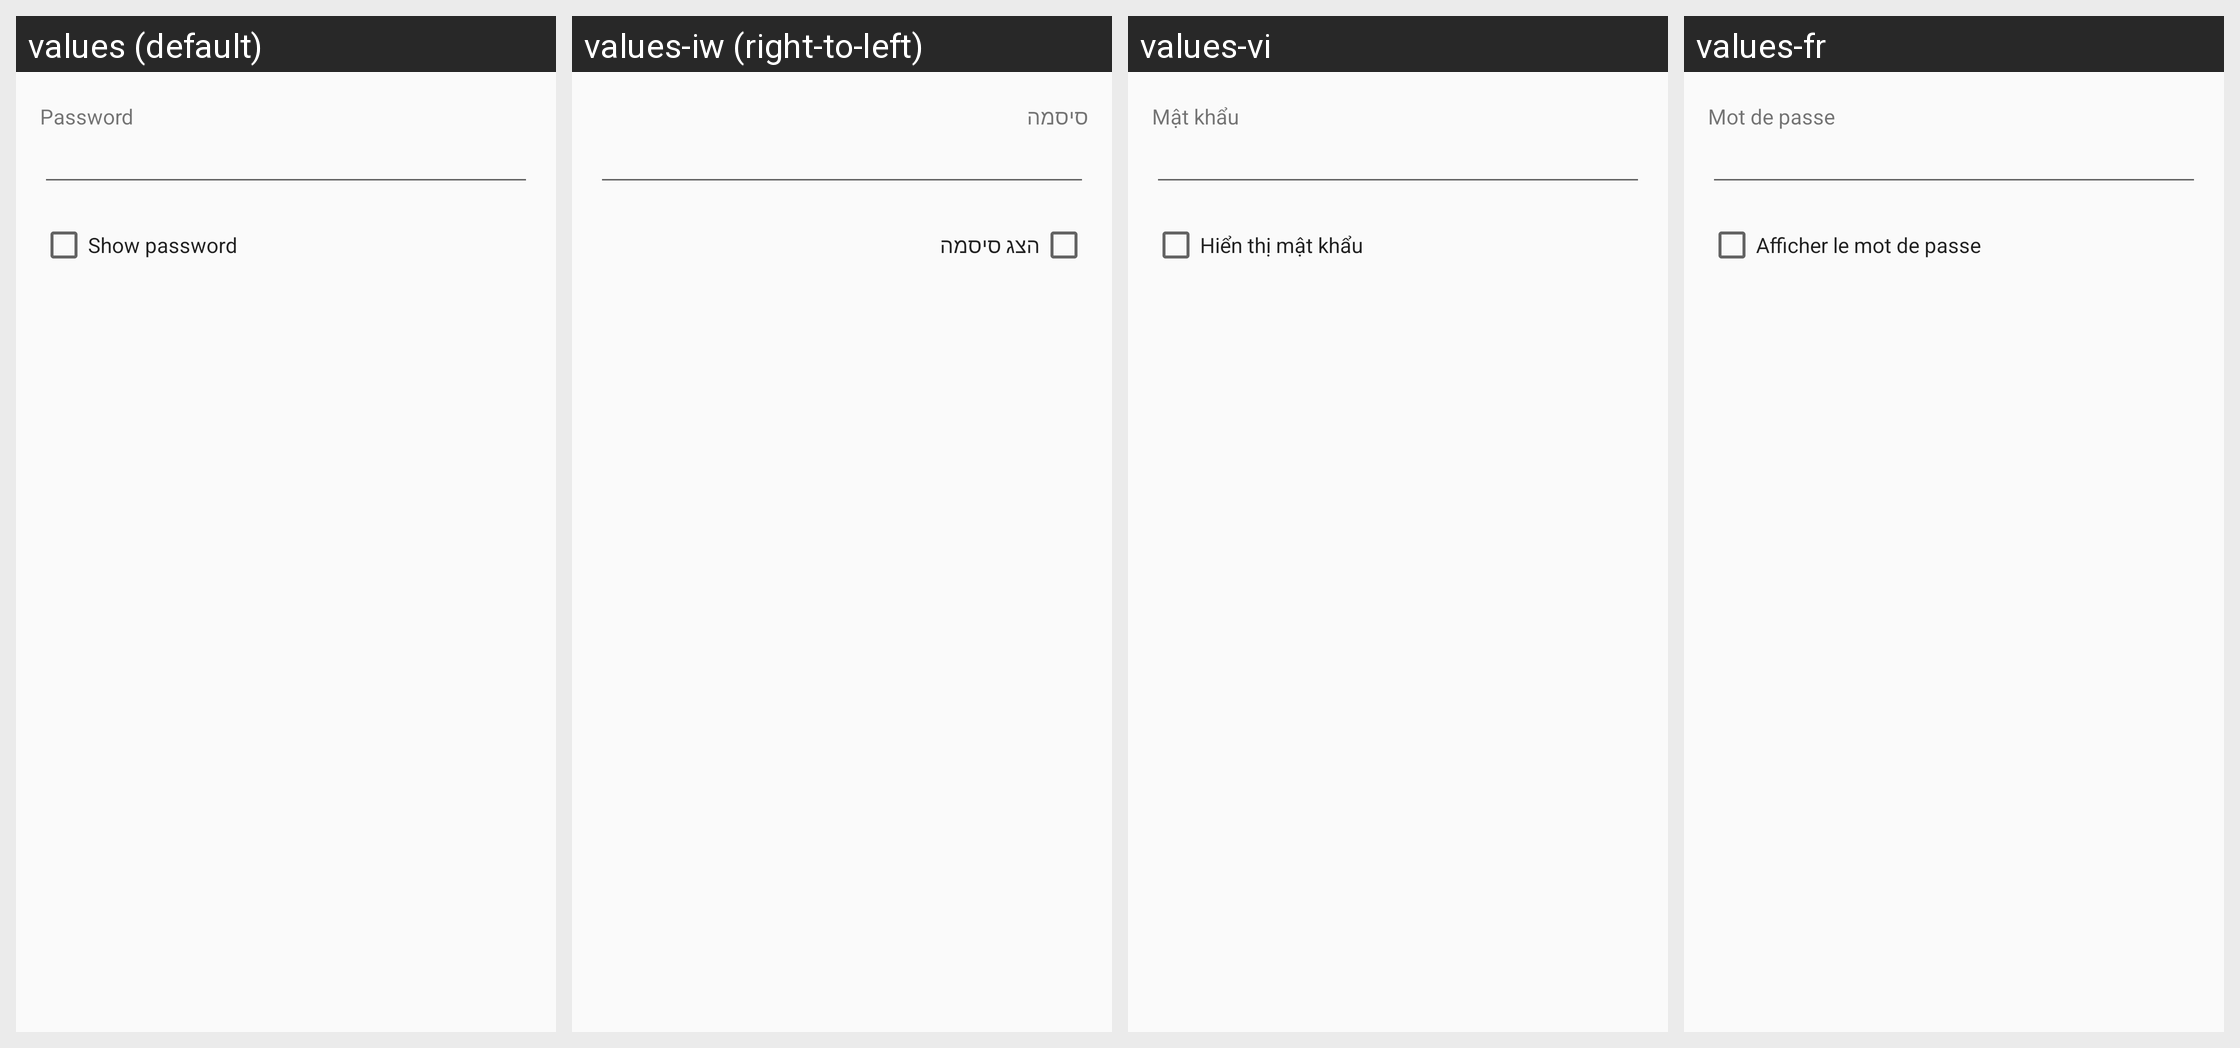

Strings drawn on this Android screen and how each of the app's shown locales translates them:
Android screen res/layout/write_wifi_config_to_nfc.xml rendered under 4 locales, left to right: values (default), values-iw (right-to-left), values-vi, values-fr. Device: Nexus 5 (rendered at 1080×1920; each locale shown at half size, 540×960, under a caption strip naming it); theme Theme.Settings.
Other locales in the repository, not shown: values-af, values-am, values-ar, values-ca, values-cs, values-da, values-de, values-en-rIN, values-es, values-es-rUS, values-et, values-et-rEE, values-fa, values-fi, values-fr-rCA, values-hr, values-hu, values-in, values-it, values-ja, values-ko, values-lt, values-lv, values-mn-rMN, values-ms, values-ms-rMY, values-nb, values-nl, values-pl, values-pt, values-pt-rPT, values-ro, values-ru, values-sk, values-sl, values-sv, values-sw, values-tl, values-tr, values-uk, values-zh-rCN, values-zh-rTW, values-zu.
Strings drawn on this screen, with the default value and each locale's value (text and hints the layout hard-codes, and strings that could not be matched under every locale, appear in the picture but are not listed):

wifi_password
  values: Password
  values-iw: סיסמה
  values-vi: Mật khẩu
  values-fr: Mot de passe

wifi_show_password
  values: Show password
  values-iw: הצג סיסמה
  values-vi: Hiển thị mật khẩu
  values-fr: Afficher le mot de passe
